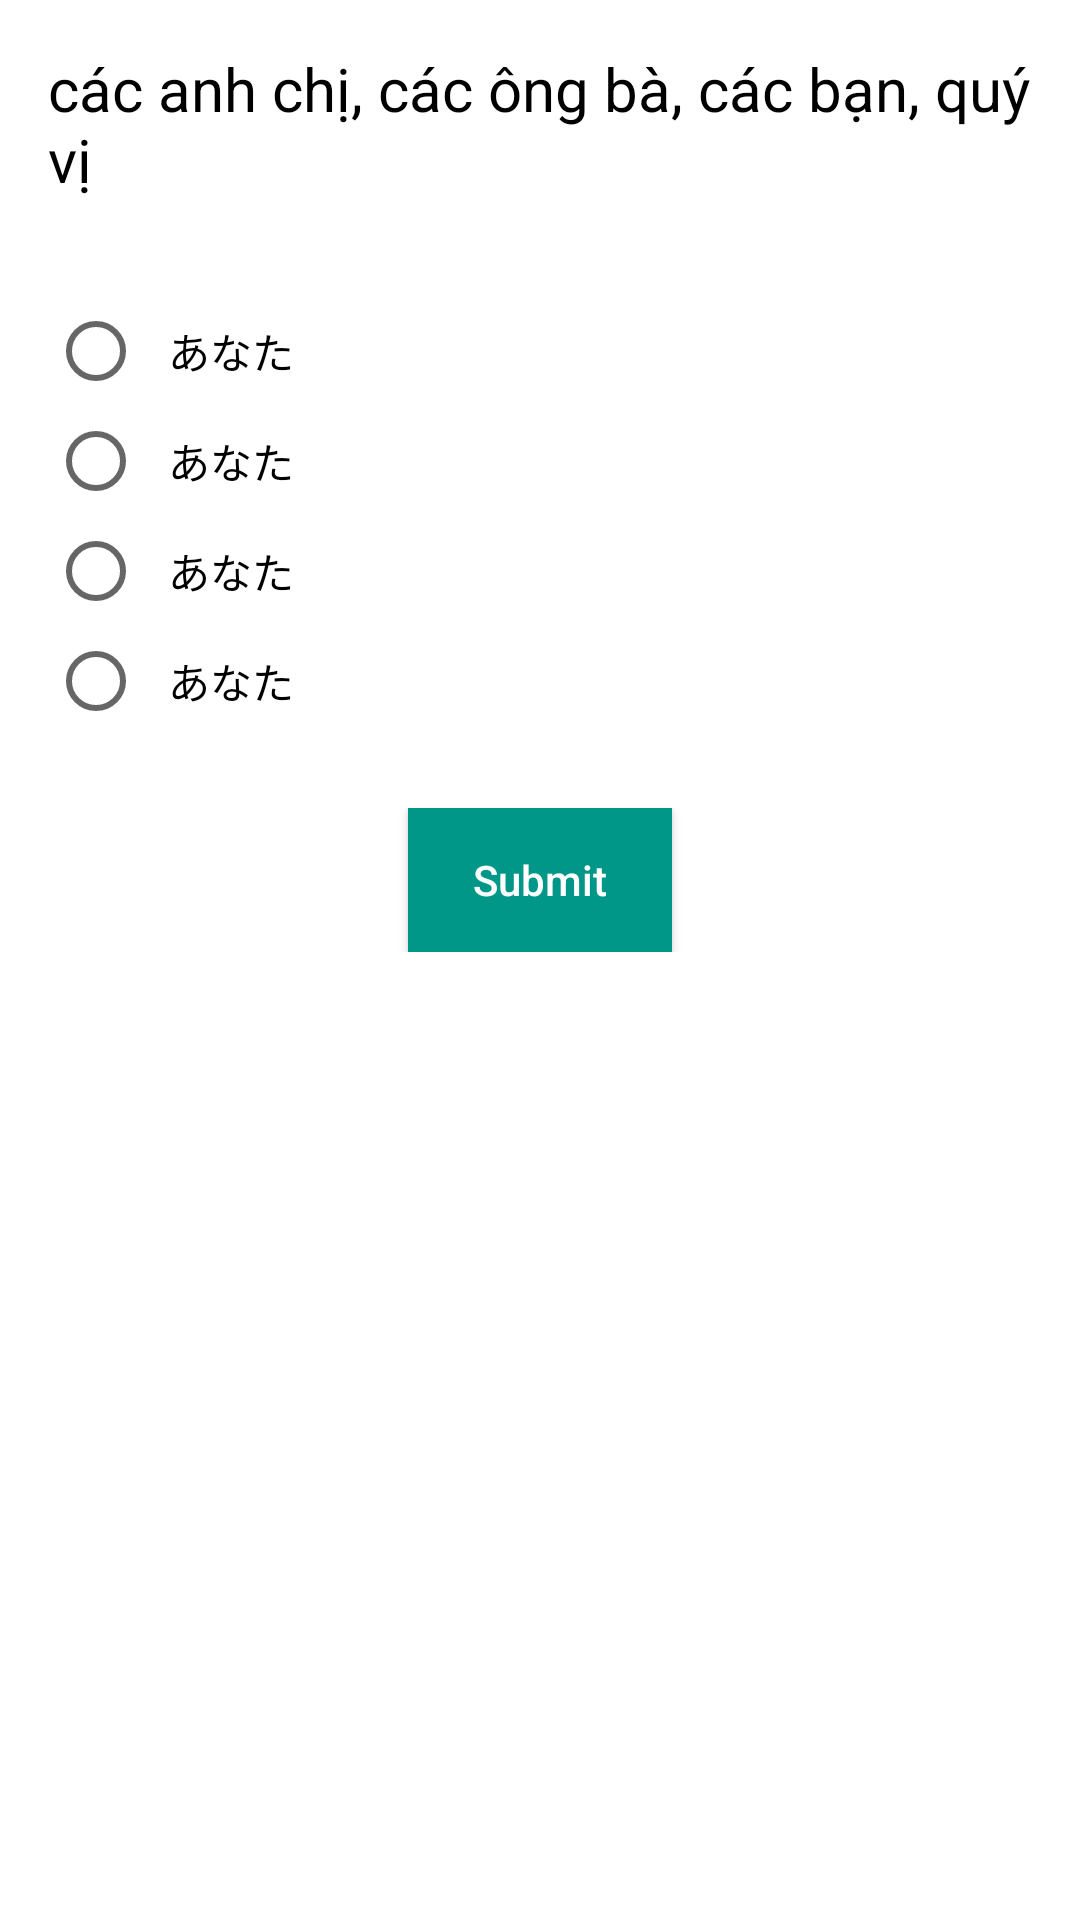

This screen was rendered from an Android layout file. Write that file and the resources it references.
<!-- AndroidManifest.xml: application theme AppTheme -->
<!-- res/layout/fragment_pager_vocab.xml -->
<RelativeLayout
    xmlns:android="http://schemas.android.com/apk/res/android"
    xmlns:tools="http://schemas.android.com/tools"
    android:layout_width="match_parent"
    android:layout_height="match_parent"
    android:background="@android:color/white"
    android:gravity="top"
    tools:context="com.example.japaneseapp.fragments.PagerVocabFragment">

  <TextView
      android:id="@+id/tvMean"
      android:layout_width="wrap_content"
      android:layout_height="wrap_content"
      android:layout_centerHorizontal="true"
      android:padding="@dimen/dimen_16dp"
      android:text="các anh chị, các ông bà, các bạn,
quý vị"
      android:textColor="@android:color/black"
      android:textSize="@dimen/size_20sp"/>

  <RadioGroup
      android:id="@+id/radGrp"
      android:layout_width="match_parent"
      android:layout_height="wrap_content"
      android:layout_below="@+id/tvMean"
      android:padding="@dimen/dimen_16dp">

    <RadioButton
        android:id="@+id/radA"
        android:layout_width="match_parent"
        android:layout_height="wrap_content"
        android:padding="@dimen/dimen_8dp"
        android:text="あなた"/>

    <RadioButton
        android:id="@+id/radB"
        android:layout_width="match_parent"
        android:layout_height="wrap_content"
        android:padding="@dimen/dimen_8dp"
        android:text="あなた"/>

    <RadioButton
        android:id="@+id/radC"
        android:layout_width="match_parent"
        android:layout_height="wrap_content"
        android:padding="@dimen/dimen_8dp"
        android:text="あなた"/>

    <RadioButton
        android:id="@+id/radD"
        android:layout_width="match_parent"
        android:layout_height="wrap_content"
        android:padding="@dimen/dimen_8dp"
        android:text="あなた"/>
  </RadioGroup>

  <TextView
      android:id="@+id/tvResult"
      android:layout_width="match_parent"
      android:layout_height="wrap_content"
      android:layout_below="@+id/radGrp"
      android:gravity="center_horizontal"
      android:padding="@dimen/dimen_16dp"
      android:text="aaaaaaaa"
      android:textColor="@android:color/black"
      android:textSize="@dimen/dimen_16sp"
      android:visibility="gone"/>

  <LinearLayout
      android:id="@+id/linearButton"
      android:layout_width="match_parent"
      android:layout_height="wrap_content"
      android:layout_alignWithParentIfMissing="true"
      android:layout_below="@+id/tvResult"
      android:gravity="center_horizontal"
      android:orientation="horizontal"
      android:padding="@dimen/dimen_8dp">

    <Button
        android:id="@+id/btnSubmit"
        android:layout_width="wrap_content"
        android:layout_height="wrap_content"
        android:background="@color/colorPrimary"
        android:text="Submit"
        android:textAllCaps="false"
        android:textColor="@android:color/white"/>

    <Button
        android:id="@+id/btnNext"
        android:layout_width="wrap_content"
        android:layout_height="wrap_content"
        android:background="@color/colorPrimary"
        android:text="Next"
        android:textAllCaps="false"
        android:textColor="@android:color/white"
        android:visibility="gone"/>
  </LinearLayout>
</RelativeLayout>
<!-- resources referenced by this layout -->
<resources>
  <color name="colorPrimary">@color/teal_500</color>
  <dimen name="dimen_16dp">16dp</dimen>
  <dimen name="dimen_16sp">16sp</dimen>
  <dimen name="dimen_8dp">8dp</dimen>
  <dimen name="size_20sp">20sp</dimen>
  <style name="AppTheme" parent="Theme.AppCompat.Light.DarkActionBar">
          
          <item name="colorPrimary">@color/colorPrimary</item>
          <item name="colorPrimaryDark">@color/colorPrimaryDark</item>
          <item name="colorAccent">@color/colorAccent</item>
          
      </style>
  <color name="teal_500">#009688</color>
  <color name="colorPrimaryDark">@color/teal_800</color>
  <color name="colorAccent">#FF4081</color>
  <color name="teal_800">#00695C</color>
</resources>
